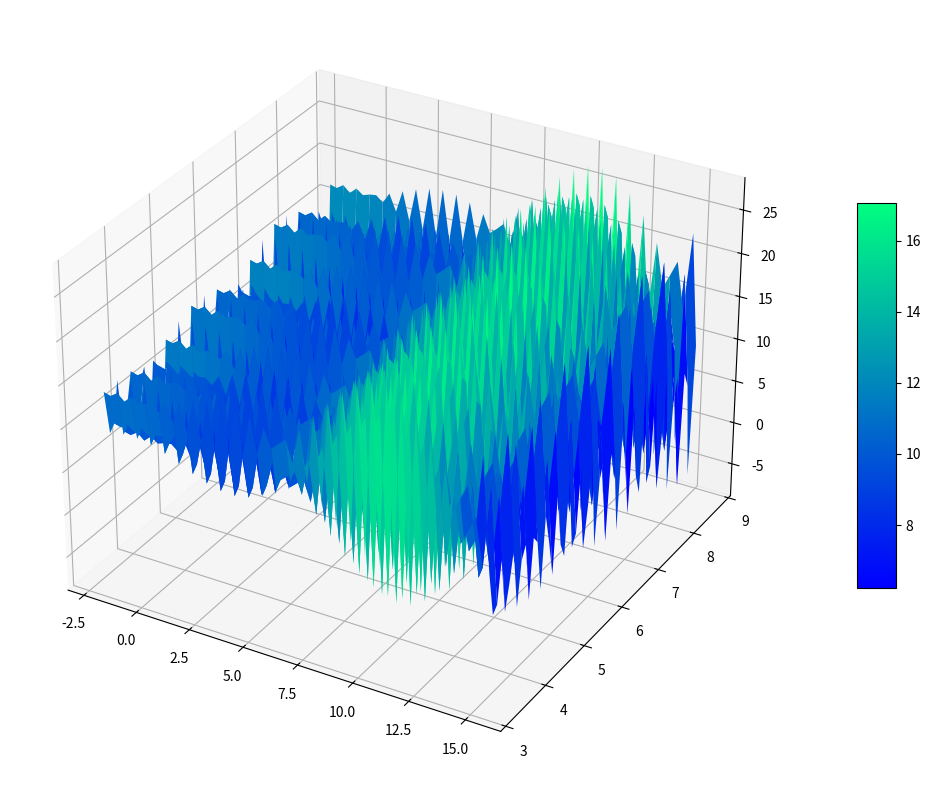

The matplotlib source for this figure:
import matplotlib.pyplot as plt
from mpl_toolkits.mplot3d.axes3d import Axes3D, get_test_data
from matplotlib import cm
import numpy as np

fig = plt.figure(figsize=(20,10))
ax = fig.add_subplot(1, 1, 1, projection='3d')
X = np.arange(-2, 15.5, 0.32)
Y = np.arange(3.27, 8.75, 0.1)
X, Y = np.meshgrid(X, Y)
Z = 10.4 + X * np.sin(3*np.pi*X) + Y * np.sin(13*np.pi*Y)
surf = ax.plot_surface(X, Y, Z, rstride=2, cstride=2,
cmap=cm.winter,
linewidth=0, antialiased=True)
fig.colorbar(surf, shrink=0.5, aspect=10)
plt.show()